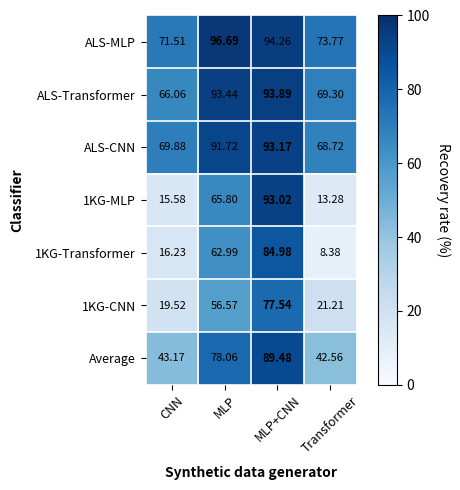

This chart was generated by the following Python code: (Note: this script raises an exception after producing the figure.)

import matplotlib.pyplot as plt
import numpy as np

# ---------------------------------------------------------------
# 1. Data  (rows follow the order shown in the LaTeX table)
# ---------------------------------------------------------------
rows      = ["ALS‑MLP", "ALS‑Transformer", "ALS‑CNN",
             "1KG‑MLP", "1KG‑Transformer", "1KG‑CNN",
             "Average"]
cols      = ["CNN", "MLP", "MLP+CNN", "Transformer"]

data = np.array([
    [71.51, 96.69, 94.26, 73.77],   # ALS‑MLP
    [66.06, 93.44, 93.89, 69.30],   # ALS‑Transformer
    [69.88, 91.72, 93.17, 68.72],   # ALS‑CNN
    [15.58, 65.80, 93.02, 13.28],   # 1KG‑MLP
    [16.23, 62.99, 84.98,  8.38],   # 1KG‑Transformer
    [19.52, 56.57, 77.54, 21.21],   # 1KG‑CNN
    [43.17, 78.06, 89.48, 42.56],   # Average
])

# ---------------------------------------------------------------
# 2. Build the heat‑map (single Axes)
# ---------------------------------------------------------------
fig, ax = plt.subplots(figsize=(8, 5), dpi=120)

ax.set_anchor('W') 
im = ax.imshow(data, cmap="Blues", vmin=0, vmax=100)

# ‑‑ Axes styling
ax.set_xticks(np.arange(len(cols)), labels=cols, fontsize=9, rotation=45)
ax.set_yticks(np.arange(len(rows)), labels=rows, fontsize=9)
ax.set_xlabel("Synthetic data generator", fontweight="bold", labelpad=8)
ax.set_ylabel("Classifier", fontweight="bold", labelpad=8)
#ax.set_tite("Recovery Rates (%) on Hold‑out Genotypes\nTrained Classifiers vs. Synthetic Data Type",
   #          fontsize=12, fontweight="bold", pad=12)

# ---------------------------------------------------------------
# 3. Annotate each cell (bold the row‑best value)
# ---------------------------------------------------------------
for i in range(data.shape[0]):
    row_max_idx = data[i].argmax()
    for j in range(data.shape[1]):
        kw = dict(ha="center", va="center")
        if j == row_max_idx:
            kw["fontweight"] = "bold"
        ax.text(j, i, f"{data[i, j]:.2f}", **kw, fontsize=8)

# ---------------------------------------------------------------
# 4. Extra polish
# ---------------------------------------------------------------
# Optional cell borders for print clarity
for spine in ax.spines.values():
    spine.set_visible(False)
ax.set_xticks(np.arange(-.5, len(cols), 1), minor=True)
ax.set_yticks(np.arange(-.5, len(rows), 1), minor=True)
ax.grid(which="minor", color="w", linewidth=1.2)
ax.tick_params(which="minor", bottom=False, left=False)

# Color‑bar
cbar = fig.colorbar(im, ax=ax, fraction=0.046, pad=0.03)
cbar.set_label("Recovery rate (%)", rotation=270, labelpad=15)

fig.tight_layout()
plt.show()

plt.savefig("figures/recoveryrate.png", dpi=300, bbox_inches='tight')